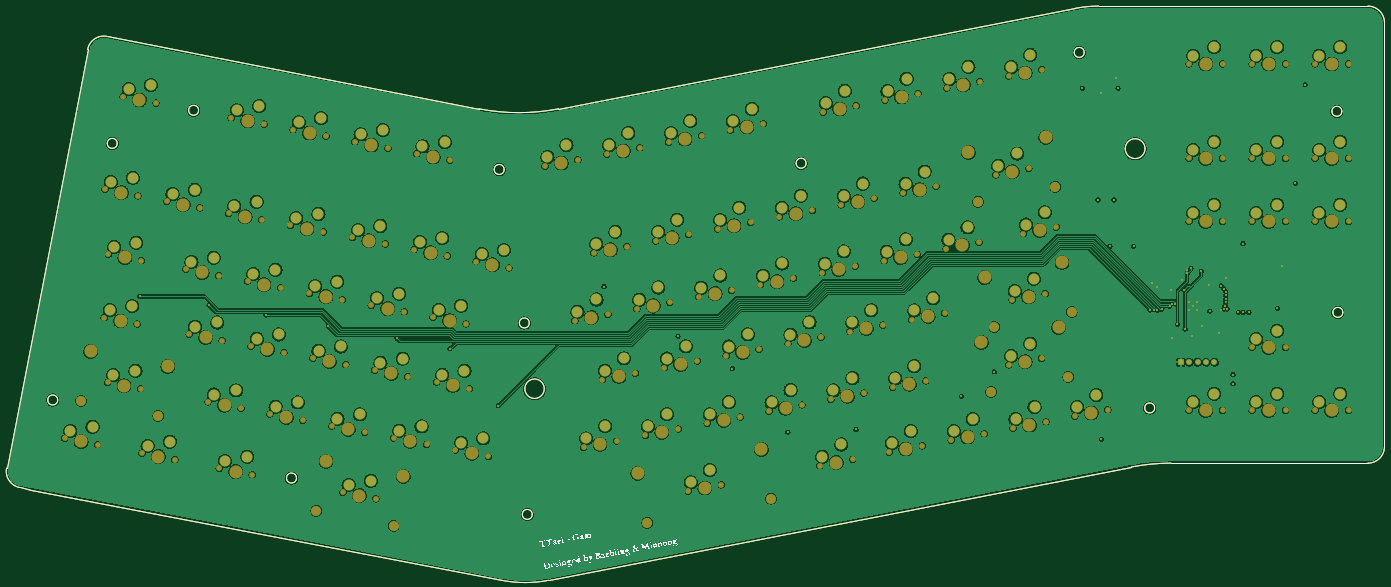
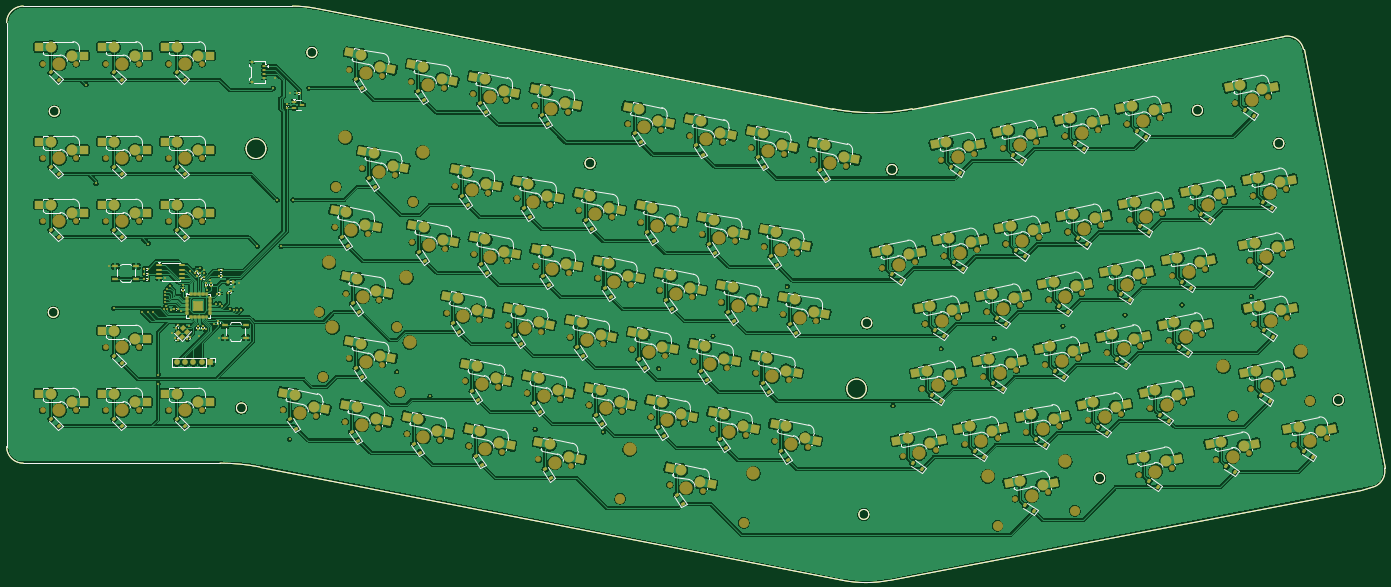
Circuit board: 11 layer files. Board 416.7 x 173.6 mm.
- bottom_copper: ttaelgam-B_Cu.gbr (1482796 bytes)
- bottom_mask: ttaelgam-B_Mask.gbr (41870 bytes)
- paste: ttaelgam-B_Paste.gbr (24927 bytes)
- bottom_silk: ttaelgam-B_Silkscreen.gbr (82033 bytes)
- outline: ttaelgam-Edge_Cuts.gbr (3941 bytes)
- top_copper: ttaelgam-F_Cu.gbr (1081911 bytes)
- top_mask: ttaelgam-F_Mask.gbr (22237 bytes)
- paste: ttaelgam-F_Paste.gbr (3968 bytes)
- top_silk: ttaelgam-F_Silkscreen.gbr (90831 bytes)
- inner_copper: ttaelgam-In1_Cu.gbr (29851 bytes)
- inner_copper: ttaelgam-In2_Cu.gbr (22844 bytes)

=== bottom_copper: ttaelgam-B_Cu.gbr (1482796 bytes, source omitted) ===
=== bottom_mask: ttaelgam-B_Mask.gbr (41870 bytes, source omitted) ===
=== paste: ttaelgam-B_Paste.gbr (24927 bytes, source omitted) ===
=== bottom_silk: ttaelgam-B_Silkscreen.gbr (82033 bytes, source omitted) ===
=== outline: ttaelgam-Edge_Cuts.gbr ===
%TF.GenerationSoftware,KiCad,Pcbnew,8.0.4*%
%TF.CreationDate,2024-08-17T15:03:33+09:00*%
%TF.ProjectId,ttaelgam,74746165-6c67-4616-9d2e-6b696361645f,rev?*%
%TF.SameCoordinates,Original*%
%TF.FileFunction,Profile,NP*%
%FSLAX46Y46*%
G04 Gerber Fmt 4.6, Leading zero omitted, Abs format (unit mm)*
G04 Created by KiCad (PCBNEW 8.0.4) date 2024-08-17 15:03:33*
%MOMM*%
%LPD*%
G01*
G04 APERTURE LIST*
%TA.AperFunction,Profile*%
%ADD10C,0.050000*%
%TD*%
G04 APERTURE END LIST*
D10*
X518209740Y-265496311D02*
X518209740Y-266896311D01*
X259609740Y-229496311D02*
G75*
G02*
X256609740Y-229496311I-1500000J0D01*
G01*
X256609740Y-229496311D02*
G75*
G02*
X259609740Y-229496311I1500000J0D01*
G01*
X265437832Y-307329325D02*
G75*
G02*
X251379039Y-307342807I-7064232J36319425D01*
G01*
X135009740Y-175196311D02*
G75*
G02*
X132009740Y-175196311I-1500000J0D01*
G01*
X132009740Y-175196311D02*
G75*
G02*
X135009740Y-175196311I1500000J0D01*
G01*
X126058534Y-146810875D02*
G75*
G02*
X131923193Y-142853234I4908866J-950125D01*
G01*
X518209740Y-141696311D02*
X518209740Y-265496311D01*
X513209740Y-133696311D02*
G75*
G02*
X518209689Y-138696311I-40J-4999989D01*
G01*
X108809740Y-279896311D02*
X105509757Y-279252412D01*
X268442894Y-164756920D02*
G75*
G02*
X244377335Y-164753073I-12022894J61842120D01*
G01*
X448709740Y-255196311D02*
G75*
G02*
X445709740Y-255196311I-1500000J0D01*
G01*
X445709740Y-255196311D02*
G75*
G02*
X448709740Y-255196311I1500000J0D01*
G01*
X159609740Y-165196311D02*
G75*
G02*
X156609740Y-165196311I-1500000J0D01*
G01*
X156609740Y-165196311D02*
G75*
G02*
X159609740Y-165196311I1500000J0D01*
G01*
X441651426Y-273055222D02*
X265437832Y-307329325D01*
X431773007Y-133696311D02*
X513209740Y-133696311D01*
X424711961Y-134376322D02*
X268442894Y-164756920D01*
X424711961Y-134376322D02*
G75*
G02*
X431773007Y-133696313I7061039J-36319978D01*
G01*
X518209740Y-266896311D02*
G75*
G02*
X513209740Y-271896340I-5000040J11D01*
G01*
X505609740Y-226296311D02*
G75*
G02*
X502609740Y-226296311I-1500000J0D01*
G01*
X502609740Y-226296311D02*
G75*
G02*
X505609740Y-226296311I1500000J0D01*
G01*
X101558410Y-273394850D02*
X126058534Y-146810875D01*
X513209740Y-271896311D02*
X511809740Y-271896311D01*
X505309740Y-165496311D02*
G75*
G02*
X502309740Y-165496311I-1500000J0D01*
G01*
X502309740Y-165496311D02*
G75*
G02*
X505309740Y-165496311I1500000J0D01*
G01*
X117009740Y-252796311D02*
G75*
G02*
X114009740Y-252796311I-1500000J0D01*
G01*
X114009740Y-252796311D02*
G75*
G02*
X117009740Y-252796311I1500000J0D01*
G01*
X518209740Y-141696311D02*
X518209740Y-138696311D01*
X252009740Y-183096311D02*
G75*
G02*
X249009740Y-183096311I-1500000J0D01*
G01*
X249009740Y-183096311D02*
G75*
G02*
X252009740Y-183096311I1500000J0D01*
G01*
X445809740Y-176796311D02*
G75*
G02*
X439809740Y-176796311I-3000000J0D01*
G01*
X439809740Y-176796311D02*
G75*
G02*
X445809740Y-176796311I3000000J0D01*
G01*
X260509740Y-287396311D02*
G75*
G02*
X257509740Y-287396311I-1500000J0D01*
G01*
X257509740Y-287396311D02*
G75*
G02*
X260509740Y-287396311I1500000J0D01*
G01*
X105509757Y-279252412D02*
G75*
G02*
X101558450Y-273394858I957543J4907412D01*
G01*
X189209740Y-276396311D02*
G75*
G02*
X186209740Y-276396311I-1500000J0D01*
G01*
X186209740Y-276396311D02*
G75*
G02*
X189209740Y-276396311I1500000J0D01*
G01*
X264150828Y-249396311D02*
G75*
G02*
X258268652Y-249396311I-2941088J0D01*
G01*
X258268652Y-249396311D02*
G75*
G02*
X264150828Y-249396311I2941088J0D01*
G01*
X343309740Y-181196311D02*
G75*
G02*
X340309740Y-181196311I-1500000J0D01*
G01*
X340309740Y-181196311D02*
G75*
G02*
X343309740Y-181196311I1500000J0D01*
G01*
X441651426Y-273055222D02*
G75*
G02*
X453679714Y-271896313I12028274J-61841078D01*
G01*
X427409740Y-147696311D02*
G75*
G02*
X424409740Y-147696311I-1500000J0D01*
G01*
X424409740Y-147696311D02*
G75*
G02*
X427409740Y-147696311I1500000J0D01*
G01*
X244377337Y-164753061D02*
X131923203Y-142853183D01*
X251379039Y-307342807D02*
X108809740Y-279896311D01*
X511809740Y-271896311D02*
X453679714Y-271896311D01*
M02*

=== top_copper: ttaelgam-F_Cu.gbr (1081911 bytes, source omitted) ===
=== top_mask: ttaelgam-F_Mask.gbr (22237 bytes, source omitted) ===
=== paste: ttaelgam-F_Paste.gbr ===
%TF.GenerationSoftware,KiCad,Pcbnew,8.0.4*%
%TF.CreationDate,2024-08-17T15:03:33+09:00*%
%TF.ProjectId,ttaelgam,74746165-6c67-4616-9d2e-6b696361645f,rev?*%
%TF.SameCoordinates,Original*%
%TF.FileFunction,Paste,Top*%
%TF.FilePolarity,Positive*%
%FSLAX46Y46*%
G04 Gerber Fmt 4.6, Leading zero omitted, Abs format (unit mm)*
G04 Created by KiCad (PCBNEW 8.0.4) date 2024-08-17 15:03:33*
%MOMM*%
%LPD*%
G01*
G04 APERTURE LIST*
%TA.AperFunction,Profile*%
%ADD10C,0.050000*%
%TD*%
G04 APERTURE END LIST*
D10*
X518209740Y-265496311D02*
X518209740Y-266896311D01*
X259609740Y-229496311D02*
G75*
G02*
X256609740Y-229496311I-1500000J0D01*
G01*
X256609740Y-229496311D02*
G75*
G02*
X259609740Y-229496311I1500000J0D01*
G01*
X265437832Y-307329325D02*
G75*
G02*
X251379039Y-307342807I-7064232J36319425D01*
G01*
X135009740Y-175196311D02*
G75*
G02*
X132009740Y-175196311I-1500000J0D01*
G01*
X132009740Y-175196311D02*
G75*
G02*
X135009740Y-175196311I1500000J0D01*
G01*
X126058534Y-146810875D02*
G75*
G02*
X131923193Y-142853234I4908866J-950125D01*
G01*
X518209740Y-141696311D02*
X518209740Y-265496311D01*
X513209740Y-133696311D02*
G75*
G02*
X518209689Y-138696311I-40J-4999989D01*
G01*
X108809740Y-279896311D02*
X105509757Y-279252412D01*
X268442894Y-164756920D02*
G75*
G02*
X244377335Y-164753073I-12022894J61842120D01*
G01*
X448709740Y-255196311D02*
G75*
G02*
X445709740Y-255196311I-1500000J0D01*
G01*
X445709740Y-255196311D02*
G75*
G02*
X448709740Y-255196311I1500000J0D01*
G01*
X159609740Y-165196311D02*
G75*
G02*
X156609740Y-165196311I-1500000J0D01*
G01*
X156609740Y-165196311D02*
G75*
G02*
X159609740Y-165196311I1500000J0D01*
G01*
X441651426Y-273055222D02*
X265437832Y-307329325D01*
X431773007Y-133696311D02*
X513209740Y-133696311D01*
X424711961Y-134376322D02*
X268442894Y-164756920D01*
X424711961Y-134376322D02*
G75*
G02*
X431773007Y-133696313I7061039J-36319978D01*
G01*
X518209740Y-266896311D02*
G75*
G02*
X513209740Y-271896340I-5000040J11D01*
G01*
X505609740Y-226296311D02*
G75*
G02*
X502609740Y-226296311I-1500000J0D01*
G01*
X502609740Y-226296311D02*
G75*
G02*
X505609740Y-226296311I1500000J0D01*
G01*
X101558410Y-273394850D02*
X126058534Y-146810875D01*
X513209740Y-271896311D02*
X511809740Y-271896311D01*
X505309740Y-165496311D02*
G75*
G02*
X502309740Y-165496311I-1500000J0D01*
G01*
X502309740Y-165496311D02*
G75*
G02*
X505309740Y-165496311I1500000J0D01*
G01*
X117009740Y-252796311D02*
G75*
G02*
X114009740Y-252796311I-1500000J0D01*
G01*
X114009740Y-252796311D02*
G75*
G02*
X117009740Y-252796311I1500000J0D01*
G01*
X518209740Y-141696311D02*
X518209740Y-138696311D01*
X252009740Y-183096311D02*
G75*
G02*
X249009740Y-183096311I-1500000J0D01*
G01*
X249009740Y-183096311D02*
G75*
G02*
X252009740Y-183096311I1500000J0D01*
G01*
X445809740Y-176796311D02*
G75*
G02*
X439809740Y-176796311I-3000000J0D01*
G01*
X439809740Y-176796311D02*
G75*
G02*
X445809740Y-176796311I3000000J0D01*
G01*
X260509740Y-287396311D02*
G75*
G02*
X257509740Y-287396311I-1500000J0D01*
G01*
X257509740Y-287396311D02*
G75*
G02*
X260509740Y-287396311I1500000J0D01*
G01*
X105509757Y-279252412D02*
G75*
G02*
X101558450Y-273394858I957543J4907412D01*
G01*
X189209740Y-276396311D02*
G75*
G02*
X186209740Y-276396311I-1500000J0D01*
G01*
X186209740Y-276396311D02*
G75*
G02*
X189209740Y-276396311I1500000J0D01*
G01*
X264150828Y-249396311D02*
G75*
G02*
X258268652Y-249396311I-2941088J0D01*
G01*
X258268652Y-249396311D02*
G75*
G02*
X264150828Y-249396311I2941088J0D01*
G01*
X343309740Y-181196311D02*
G75*
G02*
X340309740Y-181196311I-1500000J0D01*
G01*
X340309740Y-181196311D02*
G75*
G02*
X343309740Y-181196311I1500000J0D01*
G01*
X441651426Y-273055222D02*
G75*
G02*
X453679714Y-271896313I12028274J-61841078D01*
G01*
X427409740Y-147696311D02*
G75*
G02*
X424409740Y-147696311I-1500000J0D01*
G01*
X424409740Y-147696311D02*
G75*
G02*
X427409740Y-147696311I1500000J0D01*
G01*
X244377337Y-164753061D02*
X131923203Y-142853183D01*
X251379039Y-307342807D02*
X108809740Y-279896311D01*
X511809740Y-271896311D02*
X453679714Y-271896311D01*
M02*

=== top_silk: ttaelgam-F_Silkscreen.gbr (90831 bytes, source omitted) ===
=== inner_copper: ttaelgam-In1_Cu.gbr (29851 bytes, source omitted) ===
=== inner_copper: ttaelgam-In2_Cu.gbr (22844 bytes, source omitted) ===
